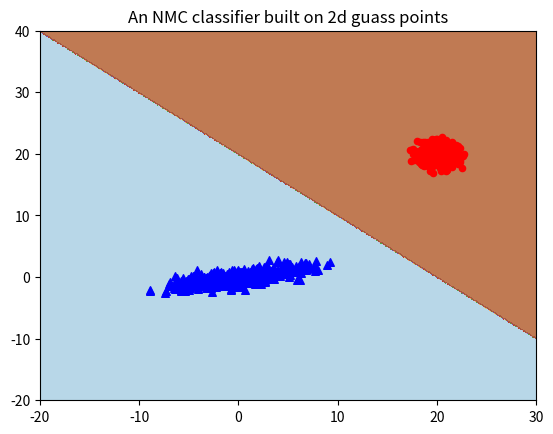

Recreate this plot in Python. (Note: this script raises an exception after producing the figure.)
"""
=============================================
NMC
=============================================

Plot an NMC classifier. Data is generated from two Gaussians with different centers and covariance matrices.
"""

print(__doc__)

import numpy as np
import matplotlib.pyplot as plt


class NMC:
    
    def fit(self, X_train, Y_train):
        self.labels = sorted(list(set(Y_train)))
        self.nr_classes = len(self.labels)
        self.mu = [None] * self.nr_classes
        for i in range(self.nr_classes):
            idx = [j for j in range(len(Y_train)) if Y_train[j] == self.labels[i]]
            self.mu[i] = X_train[idx,:].mean(axis=0)
  

    def predict(self, X_test):
        n,d = X_test.shape 
        scores = np.zeros((n,1))
        for i in range(n):
            x = X_test[i,:]
            min_d = 1e6
            pred = 0
            for k in range(self.nr_classes):
                d = sum([ (v1-v2)**2 for v1,v2 in zip(x,self.mu[k])])
                if d < min_d:
                    min_d = d
                    pred = self.labels[k]
            scores[i] = pred        
        return scores


n_samples = 500

# generate random sample, two components
np.random.seed(0)

# generate spherical data centered on (20, 20)
shifted_gaussian = np.random.randn(n_samples, 2) + np.array([20, 20])



# generate zero centered stretched Gaussian data
C = np.array([[0., -0.7], [3.5, .7]])
stretched_gaussian = np.dot(np.random.randn(n_samples, 2), C)

# concatenate the two datasets into the final training set
X_train = np.vstack([shifted_gaussian, stretched_gaussian])
Y_train = [1] * len(shifted_gaussian) + [-1] * len(stretched_gaussian)
clf = NMC()
clf.fit(X_train, Y_train)



# display predicted scores by the model as a contour plot
num = 500
x0 = np.linspace(-20.0, 30.0, num)
x1 = np.linspace(-20.0, 40.0, num)

X0, X1 = np.meshgrid(x0, x1)
XX = np.array([X0.ravel(), X1.ravel()]).T

Z = clf.predict(XX)
Z = Z.reshape(X0.shape)
#CS = plt.contour(X, Y, Z)
plt.contourf(X0, X1, Z, cmap=plt.cm.Paired, alpha=0.8)

plt.scatter(shifted_gaussian[:, 0], shifted_gaussian[:, 1], s=20,  c='r', marker='o')
plt.scatter(stretched_gaussian[:, 0], stretched_gaussian[:, 1], s=30,  c='b', marker='^')

plt.title('An NMC classifier built on 2d guass points')
plt.axis('tight')
plt.savefig(__file__ + '.png')
#plt.show()
